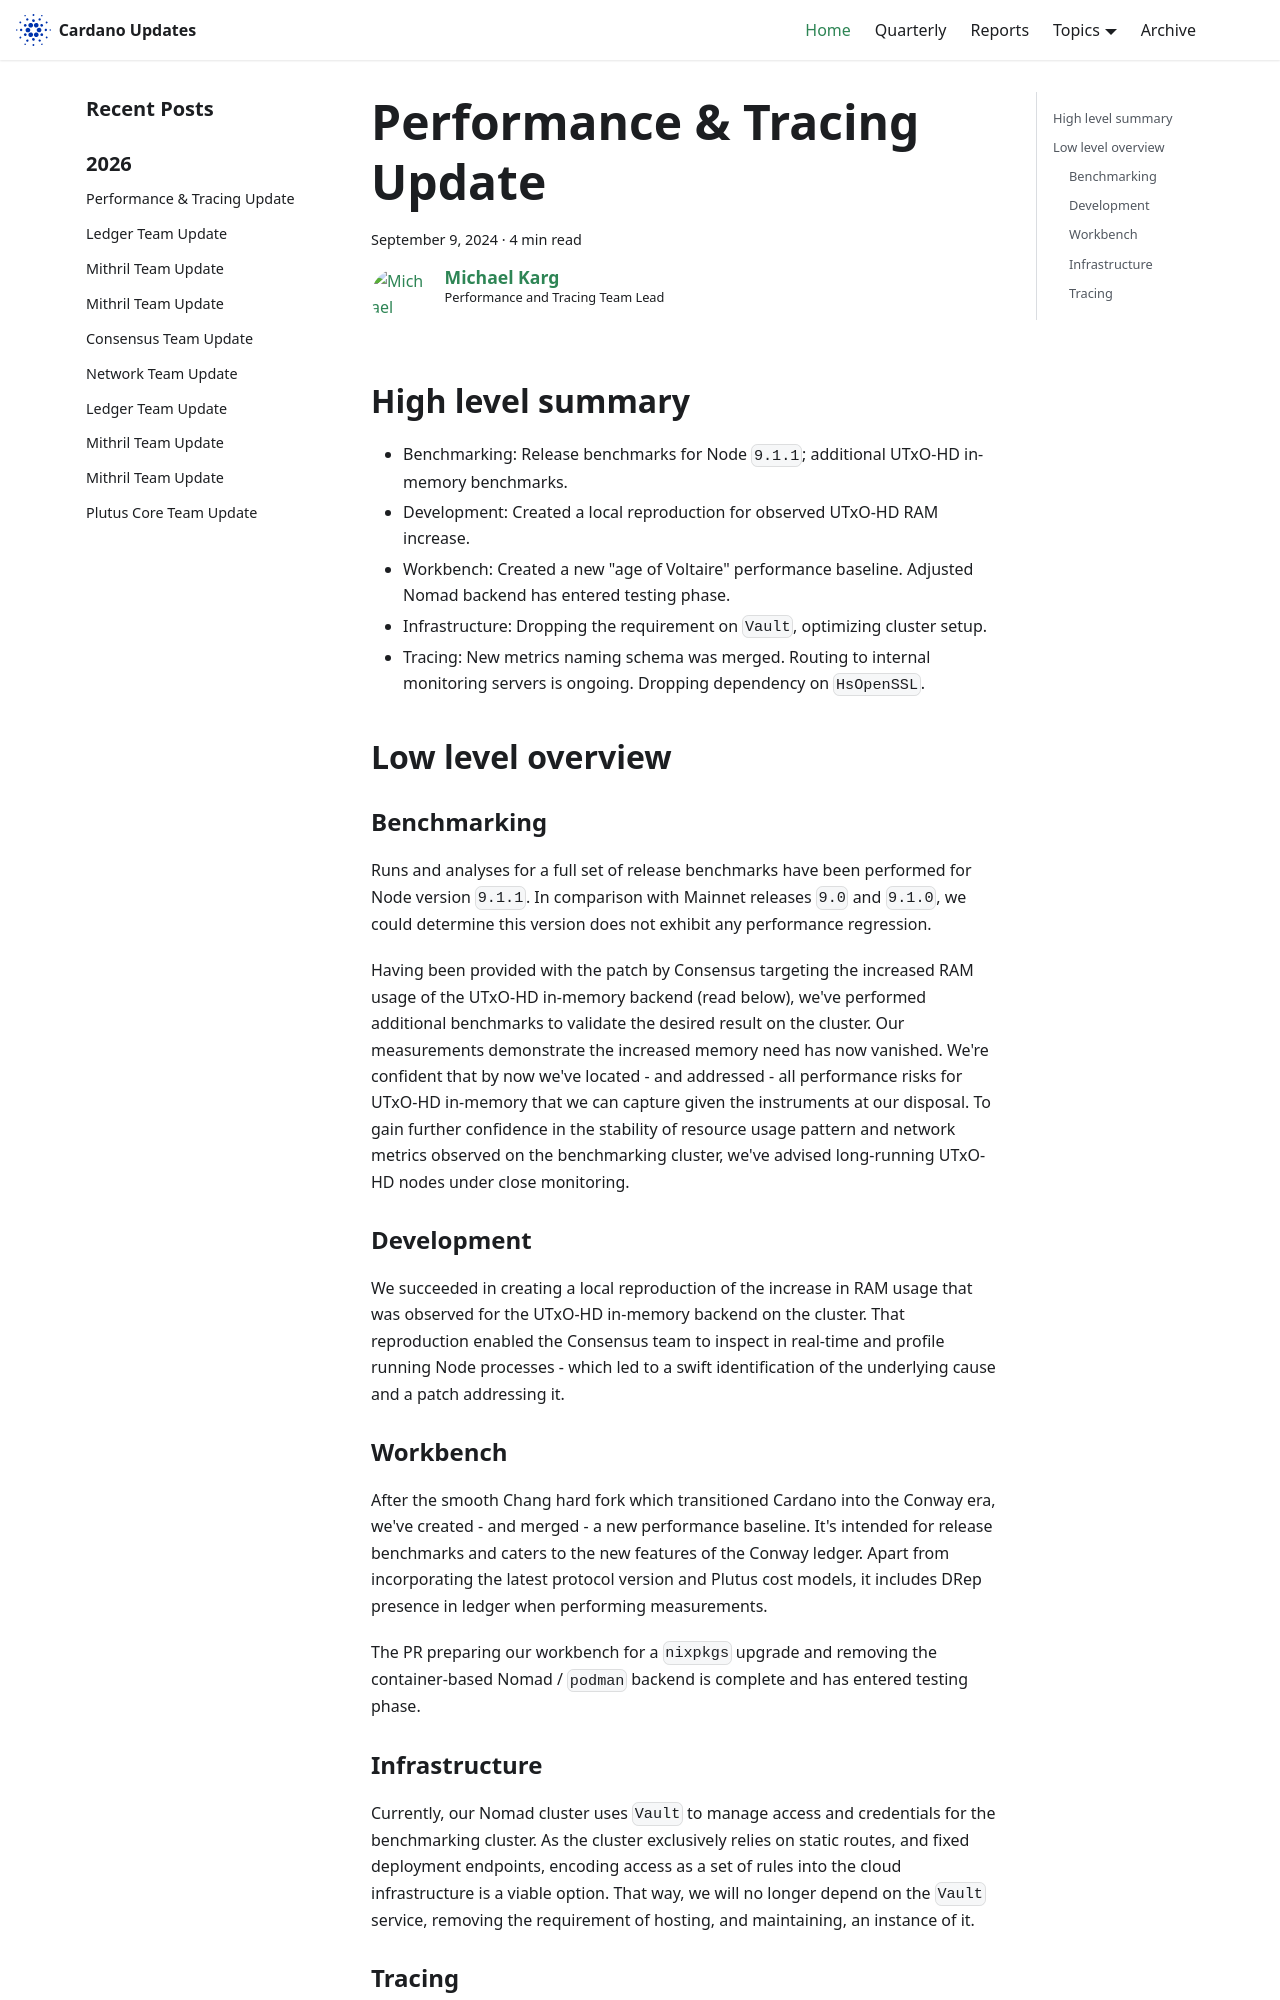

repository: IntersectMBO/cardano-updates · page: 2024-09-09-performance-and-tracing/index.html · generator: docusaurus

---
title: Performance & Tracing Update
slug: 2024-09-09-performance-and-tracing
authors: mgmeier
tags: [performance-tracing]
hide_table_of_contents: false
---

## High level summary

* Benchmarking: Release benchmarks for Node `9.1.1`; additional UTxO-HD in-memory benchmarks.
* Development: Created a local reproduction for observed UTxO-HD RAM increase.
* Workbench: Created a new "age of Voltaire" performance baseline. Adjusted Nomad backend has entered testing phase.
* Infrastructure: Dropping the requirement on `Vault`, optimizing cluster setup.
* Tracing: New metrics naming schema was merged. Routing to internal monitoring servers is ongoing. Dropping dependency on `HsOpenSSL`.


## Low level overview


### Benchmarking

Runs and analyses for a full set of release benchmarks have been performed for Node version `9.1.1`. In comparison with Mainnet releases `9.0` and `9.1.0`, we could determine this version does not exhibit any performance regression.  

Having been provided with the patch by Consensus targeting the increased RAM usage of the UTxO-HD in-memory backend (read below), we've performed additional benchmarks to validate the desired result on the cluster. Our measurements demonstrate the increased
memory need has now vanished. We're confident that by now we've located - and addressed - all performance risks for UTxO-HD in-memory that we can capture given the instruments at our disposal. To gain further confidence in the stability
of resource usage pattern and network metrics observed on the benchmarking cluster, we've advised long-running UTxO-HD nodes under close monitoring.

### Development

We succeeded in creating a local reproduction of the increase in RAM usage that was observed for the UTxO-HD in-memory backend on the cluster. That reproduction enabled the Consensus team to inspect in real-time and profile running Node processes - which
led to a swift identification of the underlying cause and a patch addressing it.

### Workbench

After the smooth Chang hard fork which transitioned Cardano into the Conway era, we've created - and merged - a new performance baseline. It's intended for release benchmarks and caters to the new features of the Conway ledger. Apart from incorporating the latest protocol version and Plutus cost models, it includes DRep presence in ledger when performing measurements.  

The PR preparing our workbench for a `nixpkgs` upgrade and removing the container-based Nomad / `podman` backend is complete and has entered testing phase.
